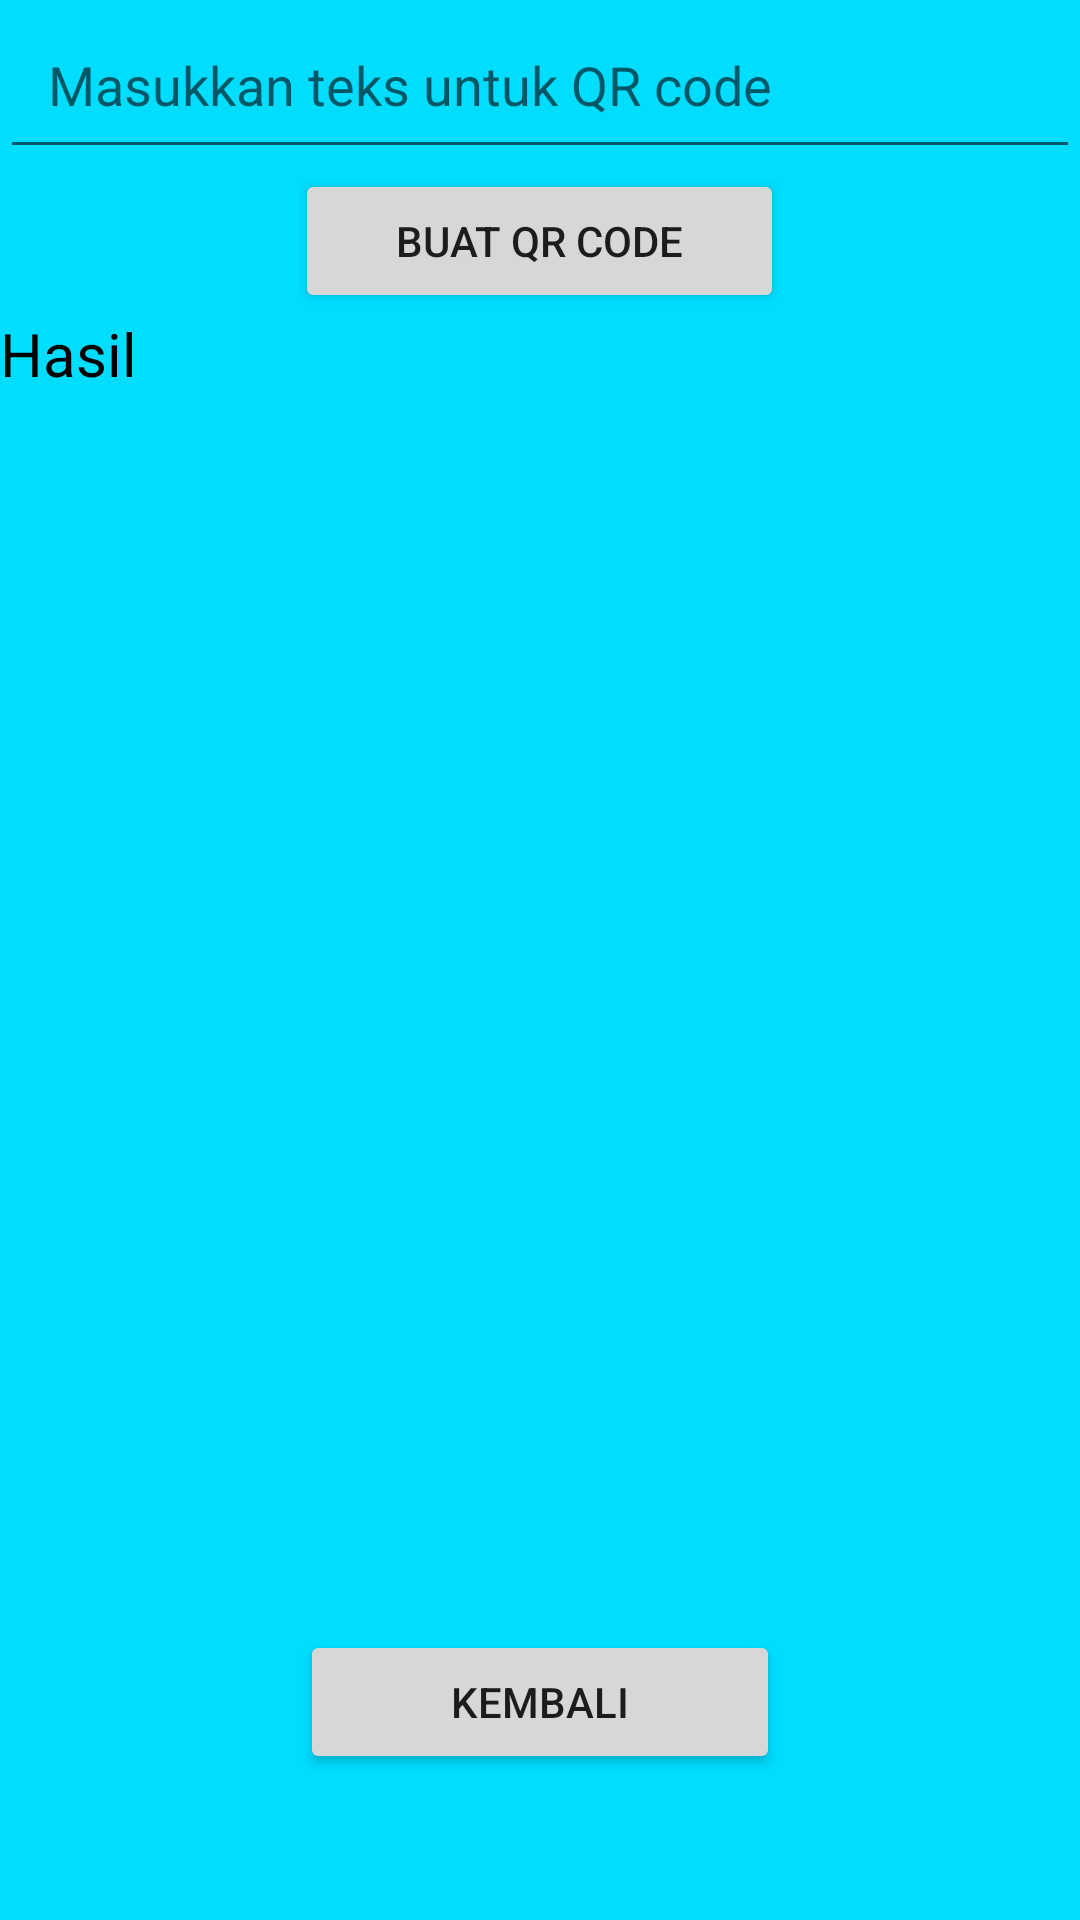

Reconstruct the res/layout file that produces this screen, plus the resources it refers to.
<!-- AndroidManifest.xml: application theme Theme.MyQrScanner1 -->
<!-- res/layout/activity_create_qr.xml -->
<?xml version="1.0" encoding="utf-8"?>
<RelativeLayout xmlns:android="http://schemas.android.com/apk/res/android"
    xmlns:app="http://schemas.android.com/apk/res-auto"
    xmlns:tools="http://schemas.android.com/tools"
    android:layout_width="match_parent"
    android:layout_height="match_parent"
    tools:context=".CreateQrActivity">

    <LinearLayout
        android:layout_width="match_parent"
        android:layout_height="match_parent"
        android:background="@android:color/holo_blue_bright"
        android:orientation="vertical">

        <EditText
            android:id="@+id/edtQrText"
            android:layout_width="match_parent"
            android:layout_height="wrap_content"
            android:hint="Masukkan teks untuk QR code"
            android:padding="16dp"
            android:textColor="@android:color/black" />


        <Button
            android:id="@+id/btnGenerateQr"
            android:layout_width="163dp"
            android:layout_height="wrap_content"
            android:layout_gravity="center_horizontal"
            android:text="Buat QR code" />


        <TextView
            android:id="@+id/textView"
            android:layout_width="match_parent"
            android:layout_height="wrap_content"
            android:text="Hasil"
            android:textColor="@color/black"
            android:textSize="20sp" />

        <ImageView
            android:id="@+id/imgQrCode"
            android:layout_width="match_parent"
            android:layout_height="412dp"
            android:padding="16dp" />

        <Button
            android:id="@+id/btnSaveQr"
            android:layout_width="160dp"
            android:layout_height="wrap_content"
            android:layout_gravity="center_horizontal"
            android:text="Kembali" />
    </LinearLayout>

</RelativeLayout>
<!-- resources referenced by this layout -->
<resources>
  <style name="Theme.MyQrScanner1" parent="Theme.MaterialComponents.DayNight.DarkActionBar">
          
          <item name="colorPrimary">@color/purple_500</item>
          <item name="colorPrimaryVariant">@color/purple_700</item>
          <item name="colorOnPrimary">@color/white</item>
          
          <item name="colorSecondary">@color/teal_200</item>
          <item name="colorSecondaryVariant">@color/teal_700</item>
          <item name="colorOnSecondary">@color/black</item>
          
          <item name="android:statusBarColor">?attr/colorPrimaryVariant</item>
          
      </style>
  <!-- not gathered from this repository: default colours our renderer supplied (Android Studio template values) -->
  <color name="purple_500">#FF6200EE</color>
  <color name="purple_700">#FF3700B3</color>
  <color name="teal_200">#FF03DAC5</color>
  <color name="teal_700">#FF018786</color>
  <color name="black">#FF000000</color>
  <color name="white">#FFFFFFFF</color>
</resources>
